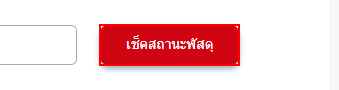
Workflow: 3.2_BestExpressTracking

Step 1: find the button

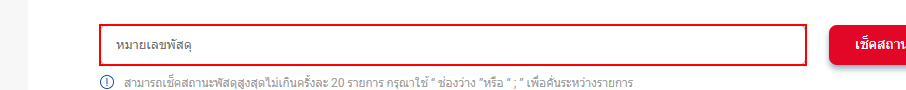
Step 2: click on the element

Step 3: type [TrackingNumber] into the element (same screen as step 2)

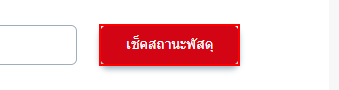
Step 4: click on the button

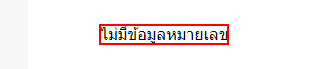
Step 5: find the element 'ไม่มีข้อมูลหมายเลข'

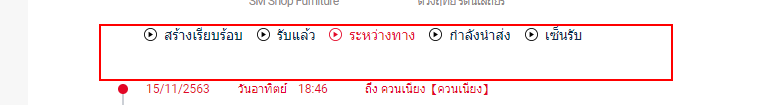
Step 6 [else]: find the element
